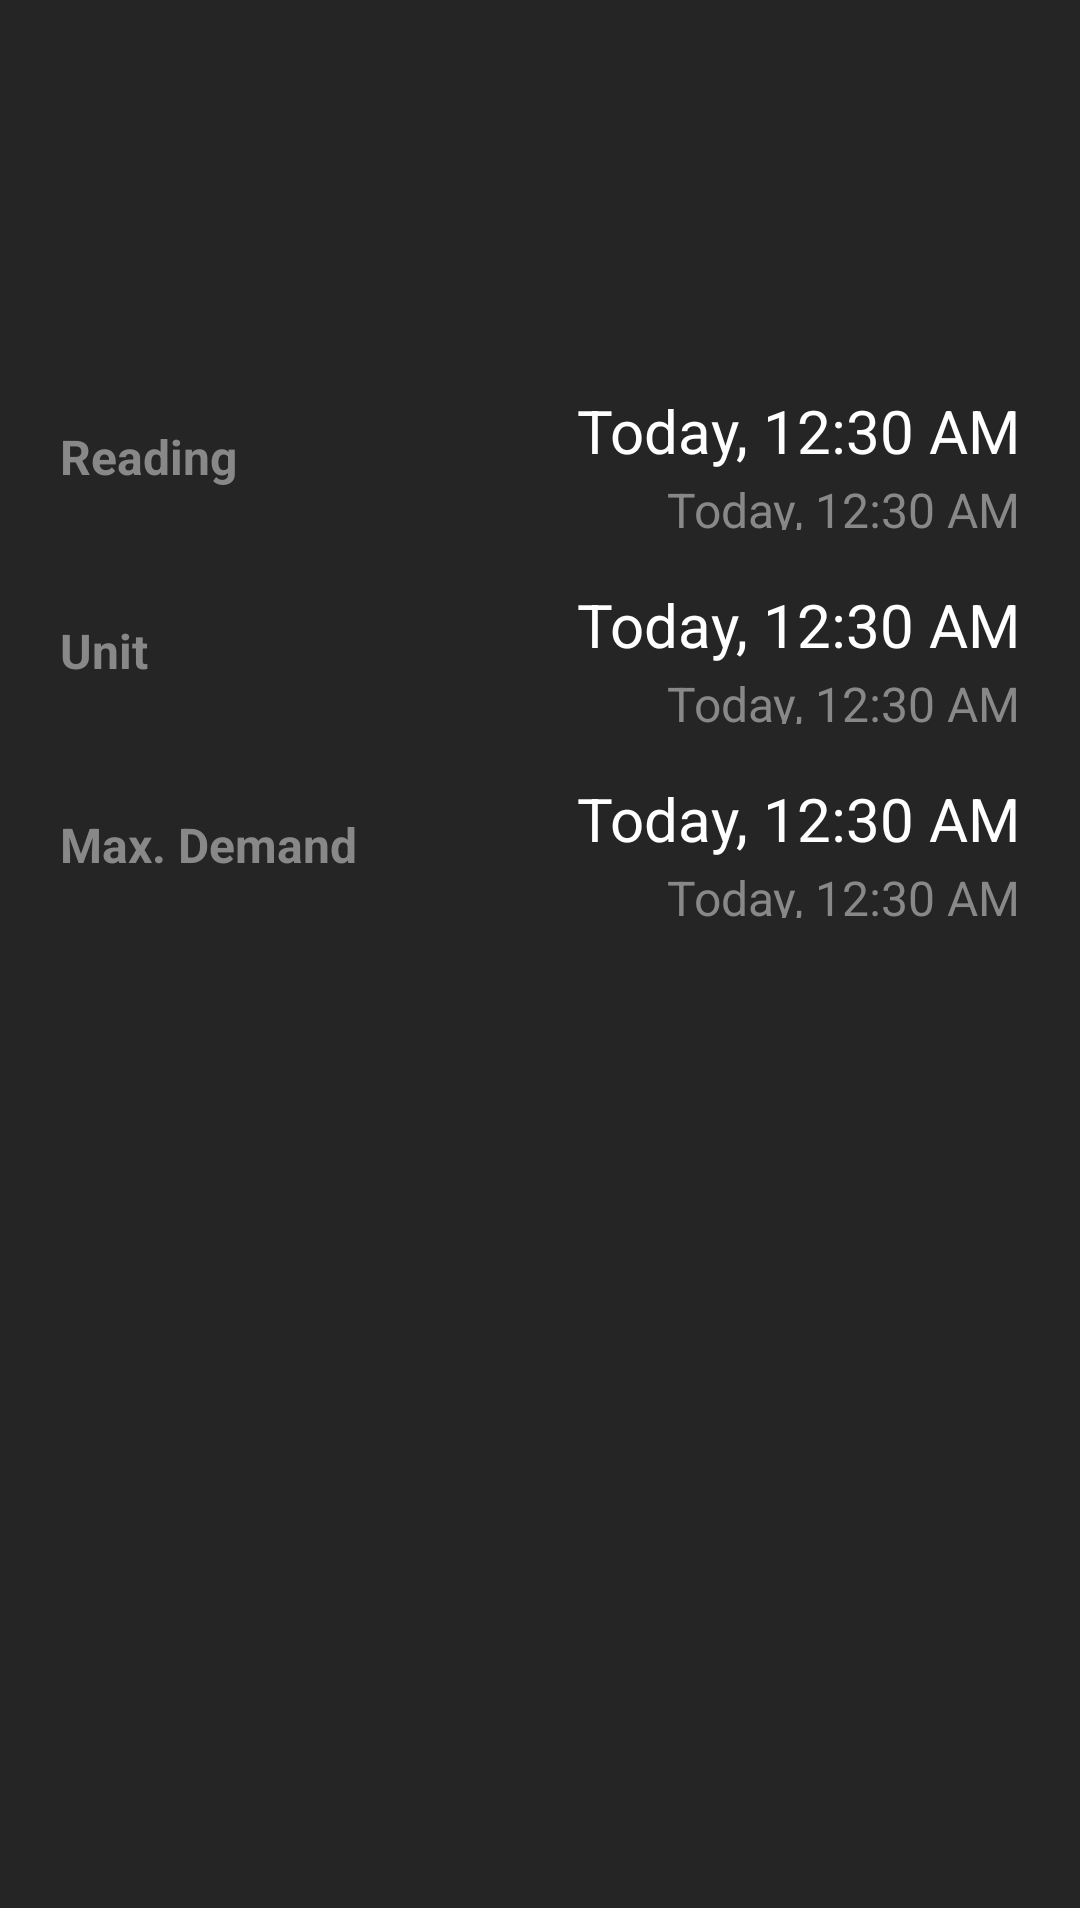

Produce the Android XML layout that renders to this screen, including the resource entries it uses.
<!-- AndroidManifest.xml: application theme Theme.MeterScan -->
<!-- res/layout/history_item_view.xml -->
<?xml version="1.0" encoding="utf-8"?>
<androidx.constraintlayout.widget.ConstraintLayout xmlns:android="http://schemas.android.com/apk/res/android"
    xmlns:app="http://schemas.android.com/apk/res-auto"
    xmlns:tools="http://schemas.android.com/tools"
    android:layout_width="match_parent"
    android:layout_height="wrap_content"
    android:background="@color/main_background">

    <LinearLayout
        android:layout_width="match_parent"
        android:layout_height="match_parent"
        android:orientation="vertical"
        android:padding="20dp"
        app:layout_constraintBottom_toBottomOf="parent"
        app:layout_constraintEnd_toEndOf="parent"
        app:layout_constraintStart_toStartOf="parent"
        app:layout_constraintTop_toTopOf="parent">

        <ImageView
            android:id="@+id/displayLCD"
            android:layout_width="match_parent"
            android:layout_height="100dp"
            android:clipToOutline="false"
            android:visibility="visible"
            app:layout_constraintBottom_toBottomOf="parent"
            app:layout_constraintTop_toTopOf="parent"
            app:layout_constraintEnd_toEndOf="parent"
            app:layout_constraintHorizontal_bias="0.0"
            app:layout_constraintStart_toStartOf="parent"
            app:layout_constraintWidth_percent="0.4"
            />



        <RelativeLayout
            android:layout_width="match_parent"
            android:layout_height="wrap_content"
            android:paddingBottom="8dp"
            app:layout_constraintBottom_toBottomOf="parent"
            app:layout_constraintEnd_toEndOf="parent"
            app:layout_constraintStart_toStartOf="parent"
            app:layout_constraintTop_toTopOf="parent">

            <TextView
                android:layout_width="wrap_content"
                android:layout_height="wrap_content"
                android:layout_alignParentStart="true"
                android:layout_centerVertical="true"
                android:text="Reading"
                android:textColor="@color/gray"
                android:textSize="16sp"
                android:textStyle="bold" />


            <TextView
                android:id="@+id/value"
                android:layout_width="wrap_content"
                android:layout_height="wrap_content"
                android:layout_alignParentEnd="true"
                android:paddingTop="10dp"
                android:text="Today, 12:30 AM"
                android:textColor="@color/white"
                android:textSize="20sp" />

            <TextView
                android:id="@+id/valueConf"
                android:layout_width="wrap_content"
                android:layout_height="wrap_content"
                android:layout_alignParentEnd="true"
                android:layout_centerVertical="true"
                android:paddingTop="35dp"
                android:text="Today, 12:30 AM"
                android:textColor="@color/gray"
                android:textSize="16sp" />

        </RelativeLayout>

        <View
            android:layout_width="wrap_content"
            android:layout_height="0dp"></View>


        <RelativeLayout
            android:layout_width="match_parent"
            android:layout_height="wrap_content"
            android:paddingBottom="8dp"
            app:layout_constraintBottom_toBottomOf="parent"
            app:layout_constraintEnd_toEndOf="parent"
            app:layout_constraintStart_toStartOf="parent"
            app:layout_constraintTop_toTopOf="parent">

            <TextView
                android:layout_width="wrap_content"
                android:layout_height="wrap_content"
                android:layout_alignParentStart="true"
                android:layout_centerVertical="true"
                android:layout_toStartOf="@+id/unit"
                android:textStyle="bold"
                android:text="Unit"
                android:textColor="@color/gray"
                android:textSize="16sp" />


            <TextView
                android:id="@+id/unit"
                android:layout_width="wrap_content"
                android:layout_height="wrap_content"
                android:layout_alignParentEnd="true"
                android:paddingTop="10dp"
                android:text="Today, 12:30 AM"
                android:textColor="@color/white"
                android:textSize="20sp" />

            <TextView
                android:id="@+id/unitConf"
                android:layout_width="wrap_content"
                android:layout_height="wrap_content"
                android:layout_alignParentEnd="true"
                android:layout_centerVertical="true"
                android:paddingTop="35dp"
                android:text="Today, 12:30 AM"
                android:textColor="@color/gray"
                android:textSize="16sp" />

        </RelativeLayout>

        <View
            android:layout_width="wrap_content"
            android:layout_height="0dp"></View>

        <RelativeLayout
            android:layout_width="match_parent"
            android:layout_height="wrap_content"
            android:paddingBottom="8dp"
            app:layout_constraintBottom_toBottomOf="parent"
            app:layout_constraintEnd_toEndOf="parent"
            app:layout_constraintStart_toStartOf="parent"
            app:layout_constraintTop_toTopOf="parent">

            <TextView
                android:layout_width="wrap_content"
                android:layout_height="wrap_content"
                android:layout_alignParentStart="true"
                android:layout_centerVertical="true"
                android:layout_toStartOf="@+id/mdDetected"
                android:textStyle="bold"
                android:text="Max. Demand"
                android:textColor="@color/gray"
                android:textSize="16sp" />


            <TextView
                android:id="@+id/mdDetected"
                android:layout_width="wrap_content"
                android:layout_height="wrap_content"
                android:layout_alignParentEnd="true"
                android:paddingTop="10dp"
                android:text="Today, 12:30 AM"
                android:textColor="@color/white"
                android:textSize="20sp" />

            <TextView
                android:id="@+id/mdDetectedConf"
                android:layout_width="wrap_content"
                android:layout_height="wrap_content"
                android:layout_alignParentEnd="true"
                android:layout_centerVertical="true"
                android:paddingTop="35dp"
                android:text="Today, 12:30 AM"
                android:textColor="@color/gray"
                android:textSize="16sp" />

        </RelativeLayout>



    </LinearLayout>
    <View
        android:layout_width="wrap_content"
        android:layout_height="4.dp"
        app:layout_constraintBottom_toBottomOf="parent"
        android:background="@color/white"
        tools:ignore="MissingConstraints"></View>

</androidx.constraintlayout.widget.ConstraintLayout>
<!-- resources referenced by this layout -->
<resources>
  <color name="gray">#888888</color>
  <color name="main_background">#252525</color>
  <color name="white">#FFFFFFFF</color>
  <style name="Theme.MeterScan" parent="Base.Theme.MeterScan" />
  <style name="Base.Theme.MeterScan" parent="Theme.MaterialComponents.DayNight.NoActionBar">
          <item name="android:windowActionBar">false</item>
          <item name="android:windowNoTitle">true</item>
          
          
      </style>
</resources>
